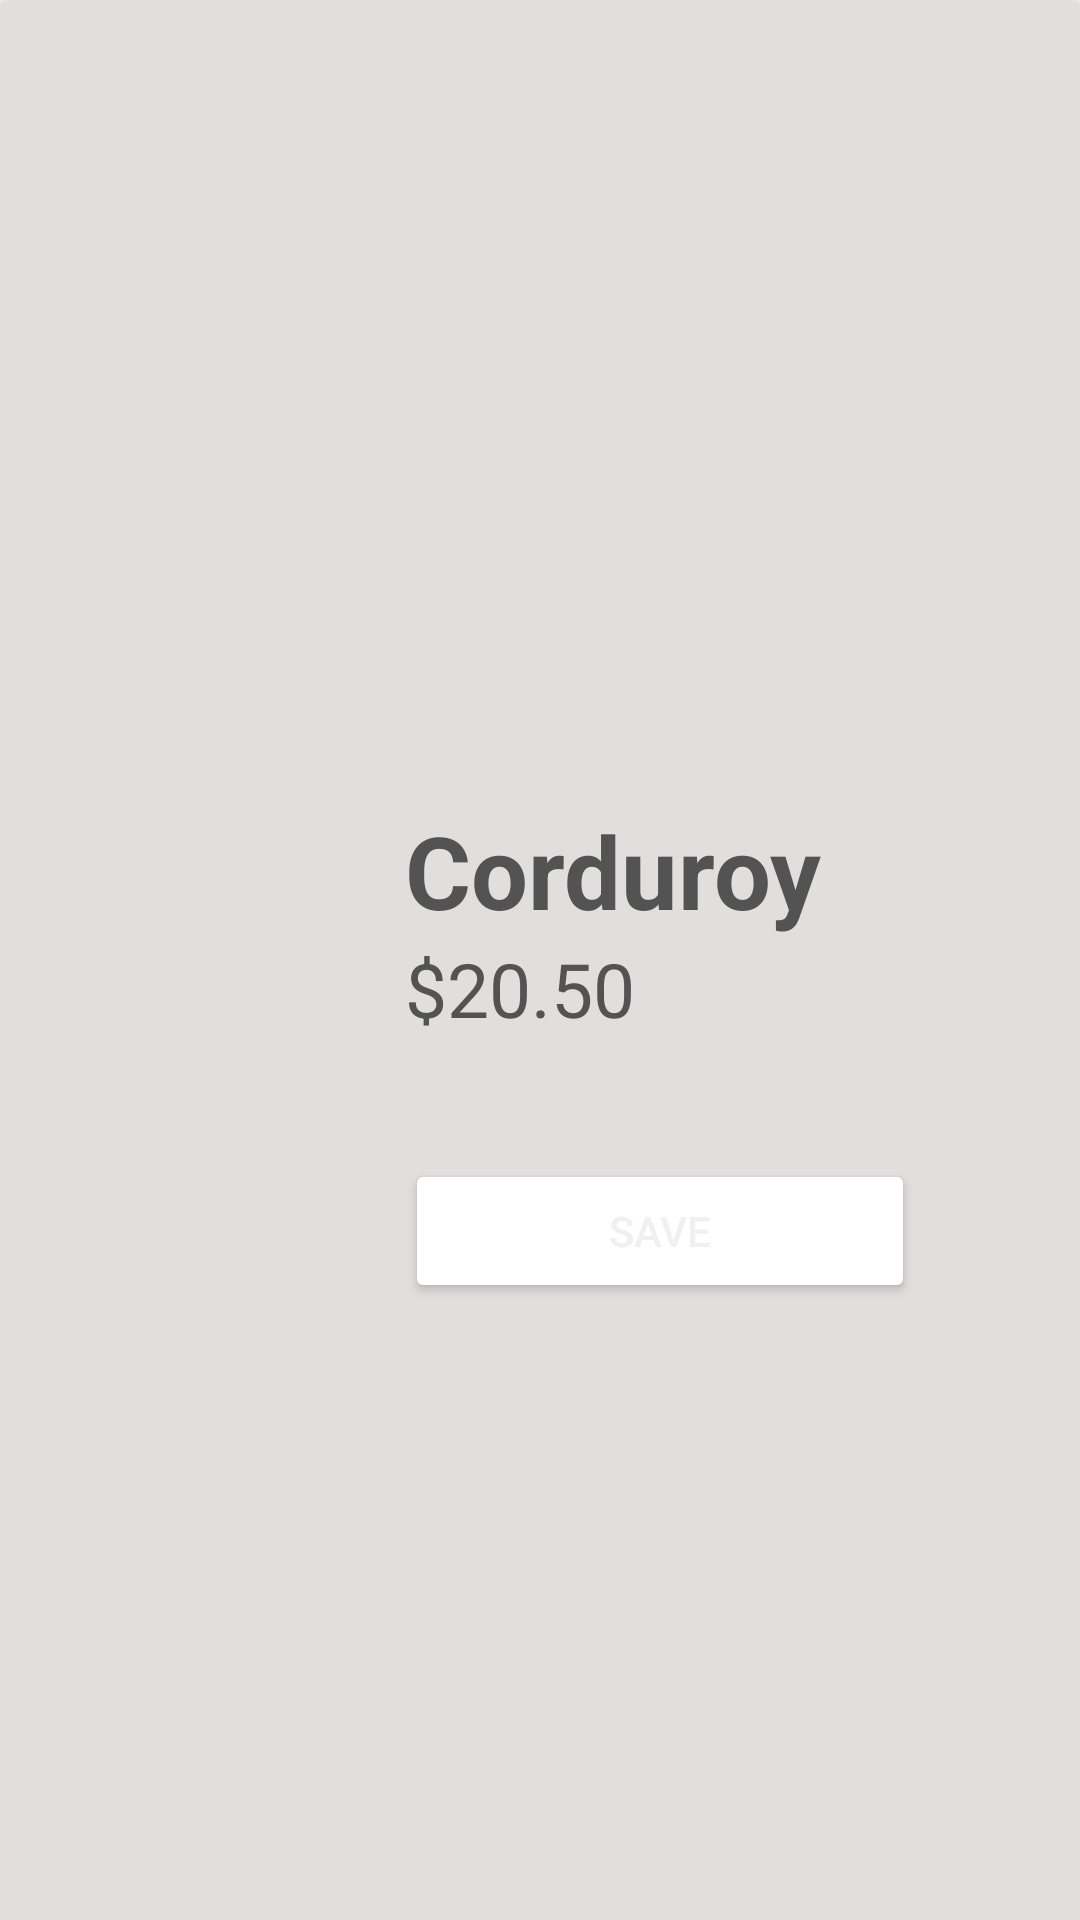

Produce the Android XML layout that renders to this screen, including the resource entries it uses.
<!-- AndroidManifest.xml: application theme Theme.AppDev -->
<!-- res/layout/cardview_feedback.xml -->
<?xml version="1.0" encoding="utf-8"?>
<androidx.cardview.widget.CardView xmlns:android="http://schemas.android.com/apk/res/android"
    xmlns:app="http://schemas.android.com/apk/res-auto"
    xmlns:tools="http://schemas.android.com/tools"
    android:layout_width="match_parent"
    android:layout_height="wrap_content"
    android:background="#FFE2DEDE">

    <androidx.constraintlayout.widget.ConstraintLayout
        android:layout_width="match_parent"
        android:layout_height="match_parent"
        android:background="#FFE2DEDE"
        android:paddingTop="15dp"
        android:paddingBottom="15dp">

        <LinearLayout
            android:id="@+id/linearLayout1"
            android:layout_width="170dp"
            android:layout_height="wrap_content"
            android:orientation="vertical"
            app:layout_constraintBottom_toBottomOf="parent"
            app:layout_constraintEnd_toEndOf="parent"
            app:layout_constraintHorizontal_bias="0.71"
            app:layout_constraintStart_toStartOf="parent"
            app:layout_constraintTop_toTopOf="parent"
            app:layout_constraintVertical_bias="0.57">

            <TextView
                android:id="@+id/cartItemTextView"
                android:layout_width="match_parent"
                android:layout_height="45dp"
                android:text="Corduroy "
                android:textColor="#FF535353"
                android:textSize="30sp"
                android:textStyle="bold"
                app:autoSizeTextType="uniform" />

            <TextView
                android:id="@+id/textView"
                android:layout_width="match_parent"
                android:layout_height="wrap_content"
                android:text="$20.50"
                android:textColor="#535353"
                android:textSize="25sp" />

            <Space
                android:layout_width="match_parent"
                android:layout_height="10dp" />

            <LinearLayout
                android:layout_width="match_parent"
                android:layout_height="match_parent"
                android:orientation="horizontal">

                <Button
                    android:id="@+id/button5"
                    android:layout_width="30dp"
                    android:layout_height="30dp"
                    android:background="@drawable/star_selector"
                    android:contentDescription="@string/cartButton"
                    app:backgroundTint="#FFC400" />

                <Button
                    android:id="@+id/button4"
                    android:layout_width="30dp"
                    android:layout_height="30dp"
                    android:background="@drawable/star_selector"
                    android:contentDescription="@string/cartButton"
                    app:backgroundTint="#FFC400" />

                <Button
                    android:id="@+id/button3"
                    android:layout_width="30dp"
                    android:layout_height="30dp"
                    android:background="@drawable/star_selector"
                    android:contentDescription="@string/cartButton"
                    app:backgroundTint="#FFC400" />

                <Button
                    android:id="@+id/button2"
                    android:layout_width="30dp"
                    android:layout_height="30dp"
                    android:background="@drawable/star_selector"
                    android:contentDescription="@string/cartButton"
                    app:backgroundTint="#FFC400" />

                <Button
                    android:id="@+id/button"
                    android:layout_width="30dp"
                    android:layout_height="30dp"
                    android:background="@drawable/star_selector"
                    android:contentDescription="@string/cartButton"
                    app:backgroundTint="#FFC400" />
            </LinearLayout>

            <Button
                android:id="@+id/buttonTrack"
                android:layout_width="match_parent"
                android:layout_height="match_parent"
                android:backgroundTint="#605555"
                android:text="Save"
                android:textColor="#F0F0F0"
                app:backgroundTint="#FFFFFF" />

        </LinearLayout>

        <LinearLayout
            android:layout_width="wrap_content"
            android:layout_height="wrap_content"
            android:orientation="vertical"
            app:layout_constraintBottom_toBottomOf="parent"
            app:layout_constraintEnd_toEndOf="parent"
            app:layout_constraintHorizontal_bias="0.1"
            app:layout_constraintStart_toStartOf="parent"
            app:layout_constraintTop_toTopOf="parent"
            app:layout_constraintVertical_bias="0.57">

            <ImageView
                android:id="@+id/cartItemImageView"
                android:layout_width="130dp"
                android:layout_height="175dp"
                app:srcCompat="@drawable/s2" />
        </LinearLayout>
    </androidx.constraintlayout.widget.ConstraintLayout>
</androidx.cardview.widget.CardView>
<!-- resources referenced by this layout -->
<resources>
  <!-- drawable star_selector (drawable) -->
  <?xml version="1.0" encoding="utf-8"?>
  <selector xmlns:android="http://schemas.android.com/apk/res/android">
      <item android:drawable="@drawable/baseline_star_outline_24"/>
      <item android:drawable="@drawable/baseline_star_24" android:state_selected="true"/>
      <item android:drawable="@drawable/baseline_star_24" android:state_pressed="true"/>
      <item android:drawable="@drawable/baseline_star_24" android:state_activated ="true"/>
  
  </selector>
  <string name="cartButton">This is cartButton</string>
  <style name="Theme.AppDev" parent="Theme.MaterialComponents.DayNight.NoActionBar">
          
          <item name="colorPrimary">@color/purple_500</item>
          <item name="colorPrimaryVariant">@color/purple_700</item>
          <item name="colorOnPrimary">@color/white</item>
          
          <item name="colorSecondary">@color/teal_200</item>
          <item name="colorSecondaryVariant">@color/teal_700</item>
          <item name="colorOnSecondary">@color/black</item>
          
          <item name="android:statusBarColor">?attr/colorPrimaryVariant</item>
          
          <item name="android:windowAnimationStyle">@style/CustomActivityAnimation</item>
      </style>
  <!-- drawable baseline_star_outline_24 (drawable) -->
  <vector android:height="30dp" android:tint="#FFC400"
      android:viewportHeight="24" android:viewportWidth="24"
      android:width="30dp" xmlns:android="http://schemas.android.com/apk/res/android">
      <path android:fillColor="@android:color/white" android:pathData="M22,9.24l-7.19,-0.62L12,2 9.19,8.63 2,9.24l5.46,4.73L5.82,21 12,17.27 18.18,21l-1.63,-7.03L22,9.24zM12,15.4l-3.76,2.27 1,-4.28 -3.32,-2.88 4.38,-0.38L12,6.1l1.71,4.04 4.38,0.38 -3.32,2.88 1,4.28L12,15.4z"/>
  </vector>
  <color name="purple_500">#FF6200EE</color>
  <color name="purple_700">#FF000000</color>
  <color name="white">#FFFFFFFF</color>
  <color name="teal_200">#FF03DAC5</color>
  <color name="teal_700">#FF018786</color>
  <color name="black">#FF000000</color>
  <style name="CustomActivityAnimation" parent="@android:style/Animation.Activity">
          <item name="android:activityOpenEnterAnimation">@anim/slide_in_right</item>
          <item name="android:activityOpenExitAnimation">@anim/slide_out_left</item>
          <item name="android:activityCloseEnterAnimation">@anim/slide_in_left</item>
          <item name="android:activityCloseExitAnimation">@anim/slide_out_right</item>
      </style>
</resources>
